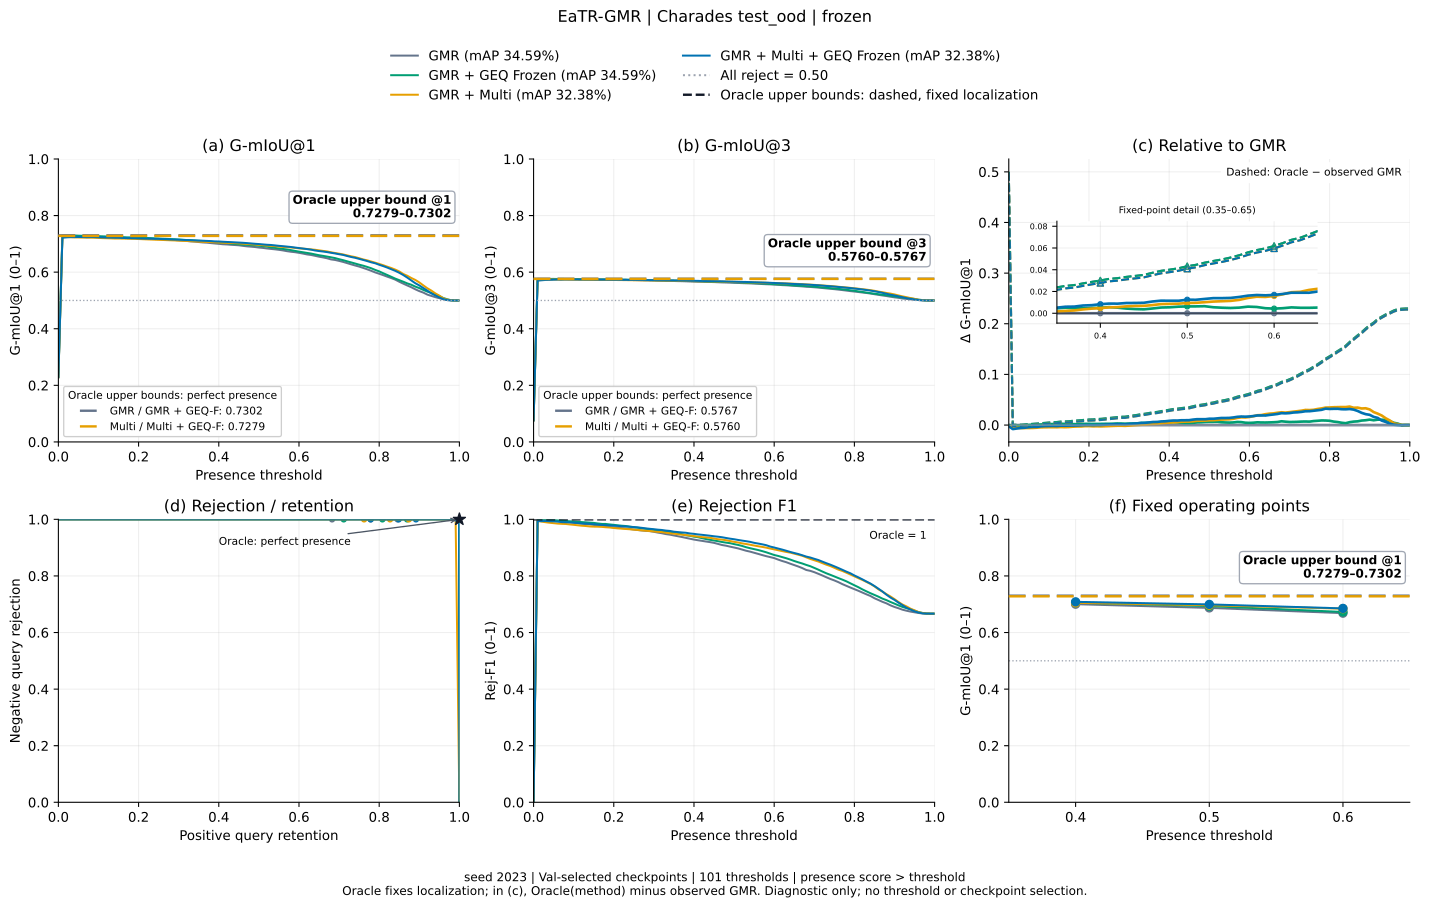

Values plotted in this chart, from the file beside it:
method, threshold, gmiou_1, gmiou_3, positive_retention, negative_rejection, rejection_f1, relative_to_gmr, oracle_gmiou_1, oracle_gmiou_3, oracle_relative_to_gmr
gmr, 0.0, 0.2302, 0.07674, 1.0, 0.0, 0.0, 0.0, 0.7302, 0.5767, 0.5
gmr, 0.01, 0.7297, 0.5763, 0.9997, 0.9992, 0.9995, 0.0, 0.7302, 0.5767, 0.0004736
gmr, 0.02, 0.7297, 0.5764, 0.9984, 0.9995, 0.9989, 0.0, 0.7302, 0.5767, 0.000504
gmr, 0.03, 0.7297, 0.5764, 0.9968, 0.9995, 0.9981, 0.0, 0.7302, 0.5767, 0.0005401
gmr, 0.04, 0.7291, 0.5762, 0.9944, 0.9995, 0.9969, 0.0, 0.7302, 0.5767, 0.001137
gmr, 0.05, 0.7285, 0.576, 0.9911, 0.9995, 0.9953, 0.0, 0.7302, 0.5767, 0.001739
gmr, 0.06, 0.7279, 0.5758, 0.9884, 0.9995, 0.994, 0.0, 0.7302, 0.5767, 0.002345
gmr, 0.07, 0.7273, 0.5756, 0.9849, 0.9995, 0.9923, 0.0, 0.7302, 0.5767, 0.002952
gmr, 0.08, 0.7266, 0.5754, 0.9815, 0.9997, 0.9907, 0.0, 0.7302, 0.5767, 0.003643
gmr, 0.09, 0.726, 0.5752, 0.9785, 0.9997, 0.9892, 0.0, 0.7302, 0.5767, 0.004231
gmr, 0.1, 0.7253, 0.5751, 0.9747, 1.0, 0.9875, 0.0, 0.7302, 0.5767, 0.00492
gmr, 0.11, 0.7246, 0.5749, 0.9715, 1.0, 0.986, 0.0, 0.7302, 0.5767, 0.005629
gmr, 0.12, 0.7243, 0.5748, 0.9691, 1.0, 0.9848, 0.0, 0.7302, 0.5767, 0.005946
gmr, 0.13, 0.7234, 0.5745, 0.9648, 1.0, 0.9827, 0.0, 0.7302, 0.5767, 0.006837
gmr, 0.14, 0.7231, 0.5744, 0.9634, 1.0, 0.982, 0.0, 0.7302, 0.5767, 0.00709
gmr, 0.15, 0.7227, 0.5742, 0.9594, 1.0, 0.9801, 0.0, 0.7302, 0.5767, 0.007494
gmr, 0.16, 0.7219, 0.574, 0.9565, 1.0, 0.9787, 0.0, 0.7302, 0.5767, 0.008282
gmr, 0.17, 0.7212, 0.5737, 0.9524, 1.0, 0.9768, 0.0, 0.7302, 0.5767, 0.008967
gmr, 0.18, 0.7206, 0.5735, 0.9481, 1.0, 0.9747, 0.0, 0.7302, 0.5767, 0.00957
gmr, 0.19, 0.7199, 0.5733, 0.9446, 1.0, 0.9731, 0.0, 0.7302, 0.5767, 0.01029
gmr, 0.2, 0.7193, 0.5731, 0.9411, 1.0, 0.9714, 0.0, 0.7302, 0.5767, 0.01096
gmr, 0.21, 0.719, 0.573, 0.9387, 1.0, 0.9703, 0.0, 0.7302, 0.5767, 0.01117
gmr, 0.22, 0.7183, 0.5728, 0.936, 1.0, 0.969, 0.0, 0.7302, 0.5767, 0.01186
gmr, 0.23, 0.718, 0.5727, 0.9336, 1.0, 0.9679, 0.0, 0.7302, 0.5767, 0.01222
gmr, 0.24, 0.7171, 0.5724, 0.9293, 1.0, 0.9659, 0.0, 0.7302, 0.5767, 0.01308
gmr, 0.25, 0.7164, 0.5721, 0.9255, 1.0, 0.9641, 0.0, 0.7302, 0.5767, 0.01384
gmr, 0.26, 0.7155, 0.5718, 0.9212, 1.0, 0.9621, 0.0, 0.7302, 0.5767, 0.01473
gmr, 0.27, 0.7146, 0.5715, 0.918, 1.0, 0.9606, 0.0, 0.7302, 0.5767, 0.01558
gmr, 0.28, 0.7139, 0.5713, 0.9151, 1.0, 0.9593, 0.0, 0.7302, 0.5767, 0.01627
gmr, 0.29, 0.7137, 0.5712, 0.9129, 1.0, 0.9583, 0.0, 0.7302, 0.5767, 0.01649
gmr, 0.3, 0.7125, 0.5708, 0.9078, 1.0, 0.9559, 0.0, 0.7302, 0.5767, 0.01772
gmr, 0.31, 0.7113, 0.5704, 0.9016, 1.0, 0.9531, 0.0, 0.7302, 0.5767, 0.01891
gmr, 0.32, 0.7103, 0.5701, 0.8965, 1.0, 0.9508, 0.0, 0.7302, 0.5767, 0.01996
gmr, 0.33, 0.7088, 0.5696, 0.8898, 1.0, 0.9478, 0.0, 0.7302, 0.5767, 0.0214
gmr, 0.34, 0.7078, 0.5693, 0.8855, 1.0, 0.9458, 0.0, 0.7302, 0.5767, 0.02236
gmr, 0.35, 0.7064, 0.5688, 0.879, 1.0, 0.943, 0.0, 0.7302, 0.5767, 0.02377
gmr, 0.36, 0.7051, 0.5684, 0.8728, 1.0, 0.9402, 0.0, 0.7302, 0.5767, 0.02514
gmr, 0.37, 0.7043, 0.5681, 0.8667, 1.0, 0.9375, 0.0, 0.7302, 0.5767, 0.02589
gmr, 0.38, 0.7028, 0.5676, 0.8597, 1.0, 0.9344, 0.0, 0.7302, 0.5767, 0.02744
gmr, 0.39, 0.7014, 0.5671, 0.8527, 1.0, 0.9314, 0.0, 0.7302, 0.5767, 0.02882
gmr, 0.4, 0.7001, 0.5667, 0.846, 1.0, 0.9285, 0.0, 0.7302, 0.5767, 0.03012
gmr, 0.41, 0.6986, 0.5662, 0.8403, 1.0, 0.9261, 0.0, 0.7302, 0.5767, 0.03159
gmr, 0.42, 0.6979, 0.566, 0.8352, 1.0, 0.9239, 0.0, 0.7302, 0.5767, 0.03228
gmr, 0.43, 0.6968, 0.5656, 0.8298, 1.0, 0.9216, 0.0, 0.7302, 0.5767, 0.03343
gmr, 0.44, 0.6959, 0.5653, 0.8247, 1.0, 0.9194, 0.0, 0.7302, 0.5767, 0.03431
gmr, 0.45, 0.695, 0.565, 0.8185, 1.0, 0.9168, 0.0, 0.7302, 0.5767, 0.03525
gmr, 0.46, 0.693, 0.5643, 0.8097, 1.0, 0.9131, 0.0, 0.7302, 0.5767, 0.03721
gmr, 0.47, 0.6912, 0.5637, 0.8003, 1.0, 0.9092, 0.0, 0.7302, 0.5767, 0.039
gmr, 0.48, 0.6901, 0.5634, 0.7944, 1.0, 0.9068, 0.0, 0.7302, 0.5767, 0.04009
gmr, 0.49, 0.6889, 0.563, 0.7863, 1.0, 0.9035, 0.0, 0.7302, 0.5767, 0.04135
gmr, 0.5, 0.687, 0.5623, 0.7788, 1.0, 0.9004, 0.0, 0.7302, 0.5767, 0.04326
gmr, 0.51, 0.6857, 0.5619, 0.771, 1.0, 0.8973, 0.0, 0.7302, 0.5767, 0.04451
gmr, 0.52, 0.6837, 0.5612, 0.7608, 1.0, 0.8932, 0.0, 0.7302, 0.5767, 0.0465
gmr, 0.53, 0.6822, 0.5607, 0.7503, 1.0, 0.889, 0.0, 0.7302, 0.5767, 0.04805
gmr, 0.54, 0.6807, 0.5602, 0.7422, 1.0, 0.8858, 0.0, 0.7302, 0.5767, 0.04947
gmr, 0.55, 0.679, 0.5597, 0.732, 1.0, 0.8818, 0.0, 0.7302, 0.5767, 0.05125
gmr, 0.56, 0.6768, 0.5589, 0.7218, 1.0, 0.8779, 0.0, 0.7302, 0.5767, 0.05337
gmr, 0.57, 0.6742, 0.5581, 0.711, 1.0, 0.8738, 0.0, 0.7302, 0.5767, 0.05602
gmr, 0.58, 0.6721, 0.5574, 0.7008, 1.0, 0.8699, 0.0, 0.7302, 0.5767, 0.05808
gmr, 0.59, 0.6706, 0.5569, 0.6919, 1.0, 0.8665, 0.0, 0.7302, 0.5767, 0.05964
... 344 more rows
